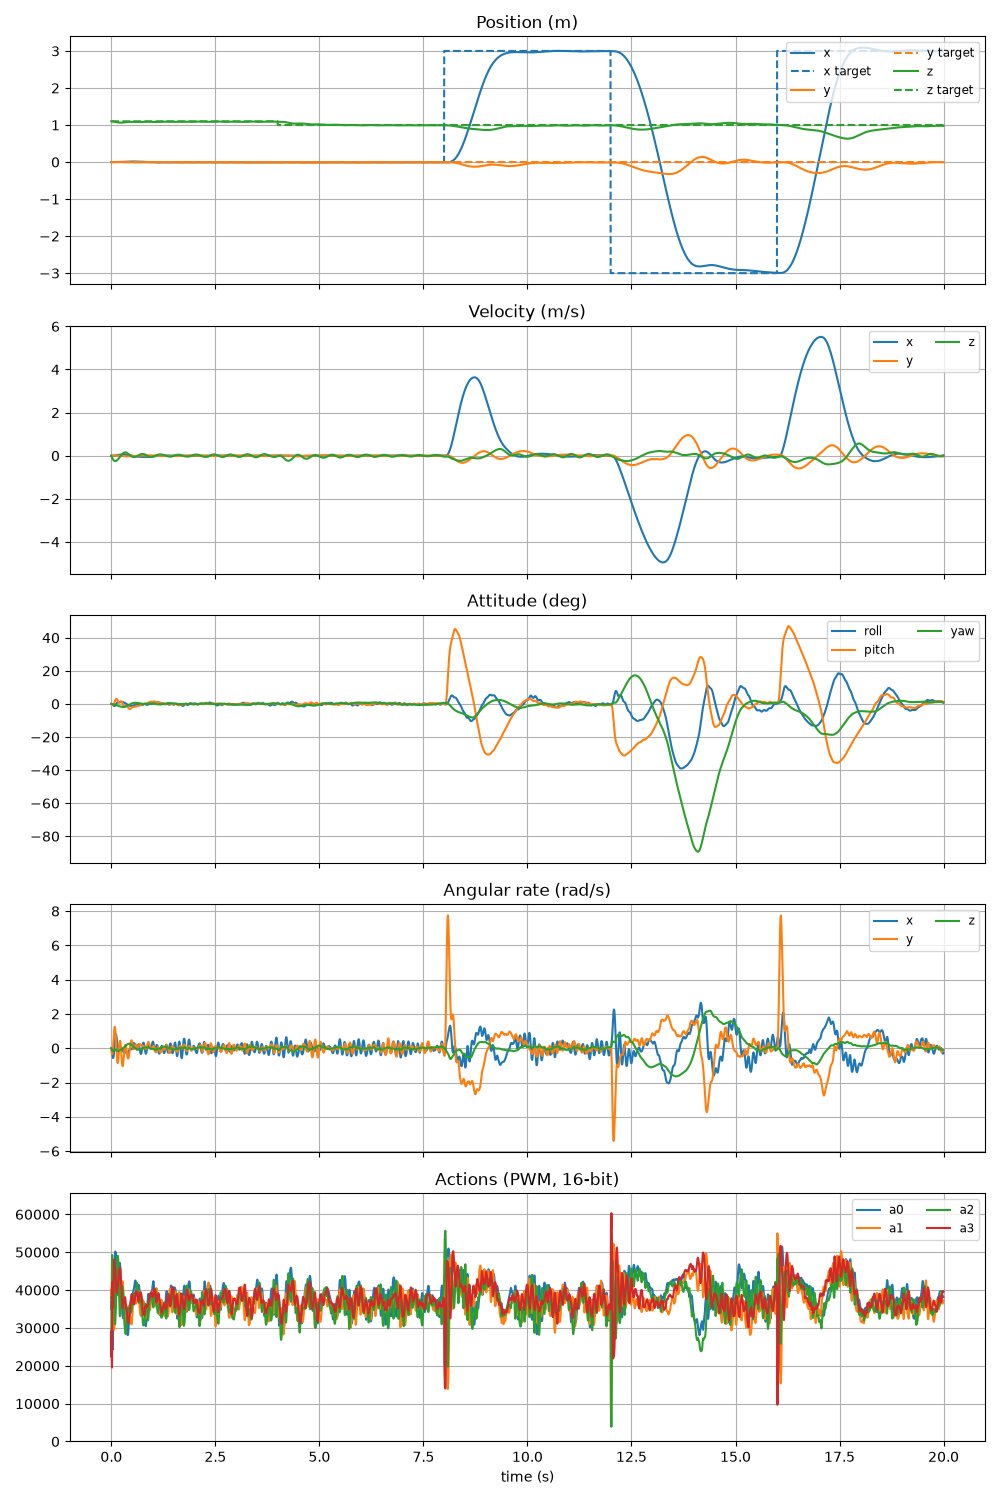

Values plotted in this chart, from the file beside it:
time, x, y, z, vx, vy, vz, gyro_x, gyro_y, gyro_z, yaw, roll, pitch, pwm_m1, pwm_m2, pwm_m3, pwm_m4
0, -1.56842e-09, -6.43869e-11, 1.1, -1.44797e-06, -5.47335e-08, -0.015, 0.001811, -0.0889, -0.002935, -0.0003218, 0.0003454, -0.01077, 38650, 40043, 26326, 22441
0.02, -1.49469e-06, 1.47786e-07, 1.099, -0.000246, 4.04422e-05, -0.1059, -0.2159, -0.3518, -0.1024, -0.04506, -0.0857, -0.302, 30797, 40109, 49265, 26860
0.04, -1.5505e-05, 5.71428e-06, 1.096, -0.001264, 0.0007192, -0.1736, -0.5695, 0.02934, -0.1213, -0.2108, -0.5749, -0.5241, 28312, 35256, 41858, 36527
0.06, -5.20427e-05, 4.02754e-05, 1.092, -0.002214, 0.003033, -0.221, -0.3838, 0.7596, -0.1044, -0.3402, -1.155, -0.08229, 38777, 34320, 43662, 45016
0.08, -8.79274e-05, 0.0001379, 1.087, -0.0007389, 0.006874, -0.2453, 0.2086, 1.245, -0.1318, -0.5027, -1.296, 1.119, 47151, 34535, 33760, 46231
0.1, -4.9573e-05, 0.000313, 1.082, 0.005387, 0.01032, -0.2498, 0.7664, 0.9734, -0.09826, -0.6645, -0.6981, 2.457, 50081, 38473, 32582, 44367
0.12, 0.0001578, 0.0005323, 1.077, 0.0158, 0.01105, -0.2376, 0.7469, 0.06523, -0.09761, -0.773, 0.2147, 3.078, 47070, 43318, 40301, 39890
0.14, 0.0005904, 0.0007337, 1.073, 0.02723, 0.00868, -0.2106, 0.3003, -0.6989, -0.141, -0.914, 0.8244, 2.656, 41215, 44642, 47812, 39848
0.16, 0.001231, 0.000869, 1.069, 0.03621, 0.004786, -0.1708, -0.06536, -0.8245, -0.1663, -1.109, 0.9168, 1.714, 38660, 44095, 48902, 41259
0.18, 0.002016, 0.0009255, 1.066, 0.04174, 0.0009326, -0.1218, 0.005768, -0.3345, -0.1553, -1.306, 0.8438, 1.005, 42546, 42388, 43183, 43577
0.2, 0.002892, 0.0009049, 1.064, 0.04585, -0.00307, -0.06571, 0.1774, 0.333, -0.1218, -1.467, 0.9638, 1.035, 47092, 37775, 34006, 45668
0.22, 0.003859, 0.0007972, 1.063, 0.05122, -0.007786, -0.01338, 0.1188, 0.3395, -0.08296, -1.572, 1.13, 1.5, 45029, 34825, 34800, 45078
0.24, 0.00495, 0.0005895, 1.064, 0.05783, -0.01301, 0.03327, 0.06127, -0.3085, -0.07593, -1.663, 1.236, 1.562, 40540, 39074, 37496, 40424
0.26, 0.006162, 0.0002756, 1.065, 0.06282, -0.01831, 0.07244, -0.04258, -0.9331, -0.05612, -1.755, 1.248, 0.8126, 34665, 41974, 41045, 36415
0.28, 0.007435, -0.0001406, 1.066, 0.06363, -0.02318, 0.1065, -0.1595, -0.9927, -0.01926, -1.825, 1.135, -0.3547, 32592, 41623, 39738, 35439
0.3, 0.008678, -0.0006456, 1.069, 0.06018, -0.0271, 0.1357, -0.2251, -0.521, 0.03787, -1.831, 0.8994, -1.25, 33770, 37376, 35124, 36888
0.32, 0.009828, -0.001217, 1.072, 0.05477, -0.02981, 0.1523, -0.223, 0.009859, 0.09253, -1.76, 0.6466, -1.519, 35769, 33528, 30378, 37899
0.34, 0.01087, -0.001831, 1.075, 0.04966, -0.03145, 0.1551, -0.2312, 0.1955, 0.1379, -1.626, 0.3787, -1.36, 35171, 30904, 28516, 37259
0.36, 0.01182, -0.002469, 1.078, 0.04545, -0.03213, 0.1463, -0.264, -0.01863, 0.182, -1.441, 0.09765, -1.236, 32642, 31618, 30196, 35272
0.38, 0.01269, -0.00311, 1.081, 0.04142, -0.03183, 0.1259, -0.3504, -0.3807, 0.2185, -1.21, -0.2581, -1.468, 29283, 32634, 33387, 33415
0.4, 0.01347, -0.003734, 1.083, 0.03635, -0.03038, 0.09776, -0.2994, -0.6009, 0.2434, -0.9398, -0.6602, -2.055, 28246, 34882, 35298, 31693
0.42, 0.01413, -0.004318, 1.085, 0.02952, -0.02797, 0.06601, -0.1427, -0.4974, 0.2624, -0.6393, -0.9206, -2.711, 30640, 35834, 35331, 31652
0.44, 0.01464, -0.004849, 1.086, 0.02117, -0.02507, 0.03339, -0.06853, -0.1163, 0.262, -0.33, -1.047, -3.075, 33793, 33970, 34448, 33851
0.46, 0.01497, -0.005319, 1.086, 0.01235, -0.02189, 0.002459, -0.06132, 0.2518, 0.239, -0.0425, -1.13, -2.973, 36617, 32111, 34011, 36330
0.48, 0.01514, -0.005723, 1.086, 0.004089, -0.01842, -0.02362, -0.06183, 0.4515, 0.1995, 0.2013, -1.215, -2.544, 38428, 31012, 34342, 38247
0.5, 0.01515, -0.006053, 1.085, -0.002992, -0.01458, -0.04277, -0.02352, 0.3666, 0.1498, 0.3908, -1.284, -2.042, 38650, 32358, 36568, 38690
0.52, 0.01502, -0.006304, 1.084, -0.009027, -0.01057, -0.05618, 0.1599, 0.09696, 0.1038, 0.5295, -1.22, -1.773, 39147, 36610, 38067, 36877
0.54, 0.01478, -0.006478, 1.083, -0.01487, -0.006994, -0.06282, 0.2959, -0.05444, 0.06386, 0.6259, -0.952, -1.766, 40243, 38880, 39097, 36273
0.56, 0.01443, -0.00659, 1.082, -0.02104, -0.004384, -0.06279, 0.2748, 0.03444, 0.02836, 0.678, -0.6173, -1.8, 41524, 38503, 38852, 37294
0.58, 0.01394, -0.00666, 1.08, -0.02725, -0.002763, -0.0557, 0.1548, 0.2035, -0.002926, 0.6911, -0.3613, -1.653, 42528, 36870, 38340, 38954
0.6, 0.01334, -0.006704, 1.079, -0.03288, -0.001715, -0.04194, -0.004479, 0.1699, -0.03764, 0.6674, -0.2765, -1.417, 41099, 36526, 40389, 39663
0.62, 0.01263, -0.006728, 1.079, -0.03794, -0.0006346, -0.02379, -0.06248, 0.02514, -0.07164, 0.6024, -0.3432, -1.309, 39200, 37369, 41862, 39341
0.64, 0.01182, -0.006728, 1.078, -0.04292, 0.0006598, -0.001197, 0.1378, 0.03779, -0.08461, 0.5099, -0.3198, -1.289, 40582, 39300, 38539, 37699
0.66, 0.01091, -0.006706, 1.079, -0.04772, 0.00142, 0.02193, 0.2192, 0.15, -0.07214, 0.4191, -0.08051, -1.189, 41345, 38866, 36719, 37373
0.68, 0.009917, -0.006677, 1.079, -0.05184, 0.001362, 0.04259, -0.03096, 0.2241, -0.072, 0.3392, 0.04788, -0.9723, 39406, 35574, 37375, 38474
0.7, 0.008847, -0.00665, 1.08, -0.05498, 0.001432, 0.06015, -0.2928, 0.2116, -0.08596, 0.2484, -0.1482, -0.7093, 36512, 33363, 38034, 39455
0.72, 0.007724, -0.006612, 1.082, -0.05716, 0.002628, 0.07263, -0.3028, 0.1864, -0.08664, 0.1457, -0.5179, -0.4905, 34757, 33337, 36830, 38804
0.74, 0.006565, -0.006537, 1.083, -0.05853, 0.004936, 0.07918, -0.04706, 0.1789, -0.05758, 0.05878, -0.7404, -0.2778, 35352, 34692, 33891, 37075
0.76, 0.005387, -0.006414, 1.085, -0.05917, 0.00731, 0.07833, 0.2822, 0.1267, -0.01373, 0.01525, -0.5859, -0.1064, 36679, 37354, 31084, 33820
0.78, 0.004202, -0.006252, 1.086, -0.05929, 0.008667, 0.073, 0.2979, 0.122, 0.02145, 0.02074, -0.223, 0.036, 36530, 35689, 30704, 33615
0.8, 0.003019, -0.006074, 1.088, -0.05897, 0.008947, 0.06231, 0.06229, 0.07749, 0.03707, 0.05568, 0.008504, 0.1587, 34751, 34505, 32071, 33817
0.82, 0.001845, -0.005895, 1.089, -0.05841, 0.009048, 0.04531, -0.2745, -0.04212, 0.03982, 0.1015, -0.14, 0.1761, 30803, 32456, 36361, 35691
0.84, 0.0006816, -0.005706, 1.089, -0.05795, 0.01001, 0.02552, -0.2695, -0.02335, 0.0376, 0.1444, -0.4867, 0.1233, 31365, 33476, 35810, 35767
0.86, -0.0004736, -0.005489, 1.09, -0.05755, 0.01181, 0.002476, 0.0001589, 0.1355, 0.04901, 0.1935, -0.6495, 0.1813, 34454, 34804, 34209, 35635
0.88, -0.001617, -0.005234, 1.09, -0.05666, 0.01359, -0.02108, 0.2598, 0.3299, 0.05115, 0.2489, -0.4782, 0.4538, 38229, 35472, 32060, 36068
0.9, -0.002732, -0.00495, 1.089, -0.05464, 0.01459, -0.04011, 0.2313, 0.3351, 0.03649, 0.2985, -0.1715, 0.8567, 38717, 34901, 34011, 37146
0.92, -0.003794, -0.004655, 1.088, -0.05136, 0.01484, -0.05271, 0.05062, 0.1924, 0.01067, 0.3264, -0.006546, 1.163, 37618, 34690, 37053, 38415
0.94, -0.00478, -0.004358, 1.087, -0.04724, 0.01487, -0.05972, -0.02484, 0.06335, -0.01785, 0.3216, -0.01132, 1.303, 37054, 35620, 38814, 39025
0.96, -0.00568, -0.00406, 1.086, -0.04272, 0.01496, -0.05998, 0.06015, -0.01513, -0.03602, 0.2893, -0.00854, 1.33, 37850, 37095, 39356, 39416
0.98, -0.006488, -0.003762, 1.085, -0.0381, 0.01475, -0.05544, 0.2623, -0.009071, -0.04542, 0.2417, 0.1775, 1.306, 39931, 39433, 37685, 38319
1, -0.007203, -0.003477, 1.084, -0.03336, 0.01347, -0.04525, 0.3859, 0.07215, -0.04278, 0.1913, 0.5654, 1.335, 41912, 39538, 35894, 38250
1.02, -0.00782, -0.003233, 1.083, -0.02827, 0.01069, -0.03243, 0.1973, 0.1295, -0.05014, 0.1415, 0.9342, 1.467, 41793, 37121, 36434, 39720
1.04, -0.008329, -0.003056, 1.082, -0.02264, 0.007073, -0.01633, -0.1104, -0.03694, -0.07789, 0.07099, 0.9629, 1.535, 38162, 36093, 39873, 40081
1.06, -0.008726, -0.002948, 1.082, -0.01714, 0.003806, 0.001016, -0.1356, -0.2147, -0.0934, -0.03325, 0.7838, 1.378, 36626, 37637, 40068, 39407
1.08, -0.009021, -0.0029, 1.082, -0.01255, 0.001031, 0.01617, 0.1215, -0.2175, -0.07885, -0.1371, 0.7682, 1.114, 38285, 40300, 36663, 36884
1.1, -0.009233, -0.00291, 1.083, -0.008817, -0.002168, 0.03126, 0.1816, -0.07991, -0.04775, -0.2125, 0.971, 0.9394, 39257, 38692, 35143, 37548
1.12, -0.009375, -0.002992, 1.083, -0.005425, -0.00602, 0.04528, -0.02555, 0.06907, -0.03159, -0.2559, 1.08, 0.948, 38721, 35523, 34098, 38323
1.14, -0.009449, -0.00315, 1.085, -0.001889, -0.009678, 0.05527, -0.2803, 0.01398, -0.03015, -0.2893, 0.8902, 1.016, 35566, 33585, 36234, 39008
1.16, -0.009451, -0.003371, 1.086, 0.001615, -0.01222, 0.06095, -0.2939, -0.1442, -0.0181, -0.32, 0.5365, 0.949, 33892, 34700, 35989, 37650
1.18, -0.009388, -0.003631, 1.087, 0.004485, -0.01359, 0.06135, -0.135, -0.2504, 0.0168, -0.3237, 0.2818, 0.7055, 33542, 36511, 35490, 35638
... 940 more rows
